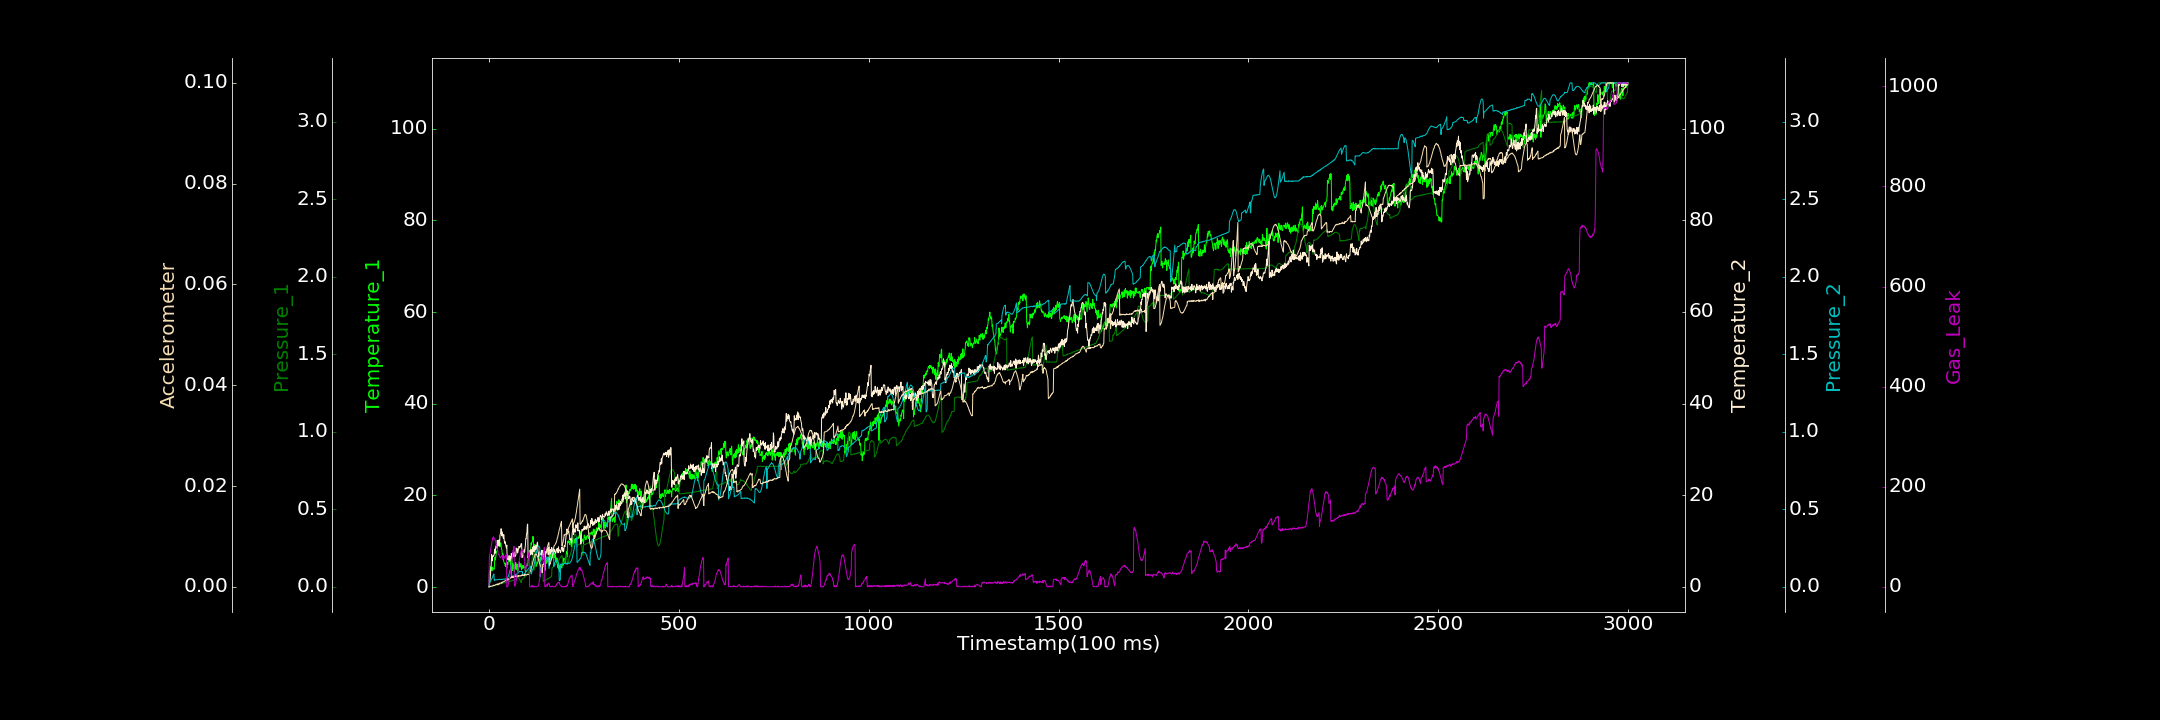

The data file committed next to this chart (first rows):
0.000000000, 0.066937533, 0.000589354, 0.000000000, 0.000000000, 0.000000000, 2.217501040
1, 3.026, 0.002009, 0.000000000, 0.02721, 0.00001443, 58.38
2, 3.539, 0.002594, 0.8905, 0.02806, 0.000000000, 63.89
3, 3.287, 0.003838, 1.494, 0.03118, 0.0001346, 67.17
4, 4.433, 0.001174, 2.648, 0.03364, 0.00007013, 72.04
5, 3.56, 0.002861, 3.659, 0.03819, 0.00006312, 75.95
6, 4.034, 0.002425, 4.834, 0.04735, 0.0001266, 80.45
7, 4.033, 0.002735, 7.022, 0.05034, 0.000133, 86.16
8, 4.394, 0.003394, 6.505, 0.05382, 0.0001786, 89.65
9, 3.651, 0.006672, 5.655, 0.06029, 0.0001459, 93.45
10, 4.077, 0.006347, 6.724, 0.06469, 0.0001859, 97.83
11, 4.174, 0.007233, 6.796, 0.07353, 0.0002574, 95.79
12, 4.006, 0.007445, 6.672, 0.07615, 0.0002196, 99.91
13, 3.881, 0.008837, 6.825, 0.08292, 0.0003709, 95.59
14, 3.974, 0.006803, 7.264, 0.04107, 0.0002825, 96.55
15, 5.613, 0.008254, 8.218, 0.04499, 0.0002401, 96
16, 6.532, 0.009258, 7.291, 0.04571, 0.0003029, 94.51
17, 5.916, 0.01089, 8.167, 0.04423, 0.0003442, 91.14
18, 6.538, 0.01071, 8.829, 0.045, 0.0004152, 89.7
19, 7.096, 0.01235, 8.933, 0.04543, 0.000509, 85.14
20, 7.808, 0.01249, 9.235, 0.04567, 0.0004825, 83.02
21, 7.853, 0.0139, 8.448, 0.04638, 0.0003976, 80.44
22, 7.865, 0.01535, 10.14, 0.04561, 0.0005931, 74.84
23, 9.171, 0.01379, 9.185, 0.04499, 0.0004936, 73.26
24, 10.04, 0.01563, 10.05, 0.04663, 0.0003895, 68.65
25, 9.387, 0.01403, 10.17, 0.04666, 0.0004934, 64.52
26, 10.07, 0.01739, 8.923, 0.0483, 0.0006393, 63.66
27, 9.007, 0.01719, 10.22, 0.04871, 0.0007065, 63.3
28, 9.479, 0.01999, 9.072, 0.04759, 0.000558, 60.11
29, 8.78, 0.01787, 11.23, 0.04829, 0.0007401, 59.11
30, 9.323, 0.01997, 11.57, 0.04633, 0.000749, 58.56
31, 9.67, 0.02131, 11.93, 0.04745, 0.0007315, 59.31
32, 9.348, 0.02247, 12.68, 0.04651, 0.0007051, 60.02
33, 8.262, 0.02154, 12.01, 0.04932, 0.000728, 60.2
34, 8.156, 0.0216, 11.1, 0.04809, 0.0009103, 62.48
35, 7.224, 0.02317, 11.98, 0.04857, 0.0007768, 63.41
36, 7.09, 0.02339, 11.41, 0.04698, 0.0009295, 54.82
37, 7.241, 0.02421, 10.95, 0.04796, 0.0009911, 55.48
38, 6.03, 0.02564, 10.59, 0.04991, 0.001022, 57.51
39, 5.61, 0.02522, 11.38, 0.04906, 0.0009837, 58.98
40, 5.334, 0.02725, 10.42, 0.04888, 0.001066, 56.99
41, 5.102, 0.02673, 9.557, 0.0502, 0.001121, 58.2
42, 5.156, 0.02621, 9.485, 0.04926, 0.00117, 60.68
43, 4.594, 0.02666, 9.831, 0.05152, 0.001171, 59.88
44, 5.246, 0.0288, 9.206, 0.05124, 0.001232, 62.08
45, 4.464, 0.0294, 8.845, 0.05028, 0.001321, 64.62
46, 5.101, 0.03128, 8.467, 0.05148, 0.001286, 65.24
47, 4.092, 0.02995, 9.101, 0.05144, 0.001393, 0.000000000
48, 5.376, 0.03111, 6.016, 0.05141, 0.001445, 1.292
49, 5.078, 0.03092, 6.103, 0.05036, 0.001311, 0.000000000
50, 4.917, 0.0325, 6.049, 0.06606, 0.001599, 1.688
51, 5.792, 0.03324, 5.937, 0.06712, 0.001347, 5.374
52, 5.946, 0.03305, 6.055, 0.07509, 0.001428, 7.395
53, 5.762, 0.0363, 6.813, 0.08171, 0.001581, 13.12
54, 6.725, 0.03521, 6.227, 0.09153, 0.001525, 15.69
55, 5.58, 0.03588, 5.609, 0.1021, 0.001609, 20.57
56, 5.841, 0.03631, 5.872, 0.1111, 0.001687, 27.42
57, 6.676, 0.03867, 6.653, 0.1197, 0.001814, 31.58
58, 4.667, 0.03922, 6.271, 0.1341, 0.001803, 39.99
59, 5.861, 0.03761, 7.284, 0.1458, 0.00198, 46.25
60, 6.381, 0.03896, 6.254, 0.06509, 0.001781, 50.61
... 2,939 more rows
